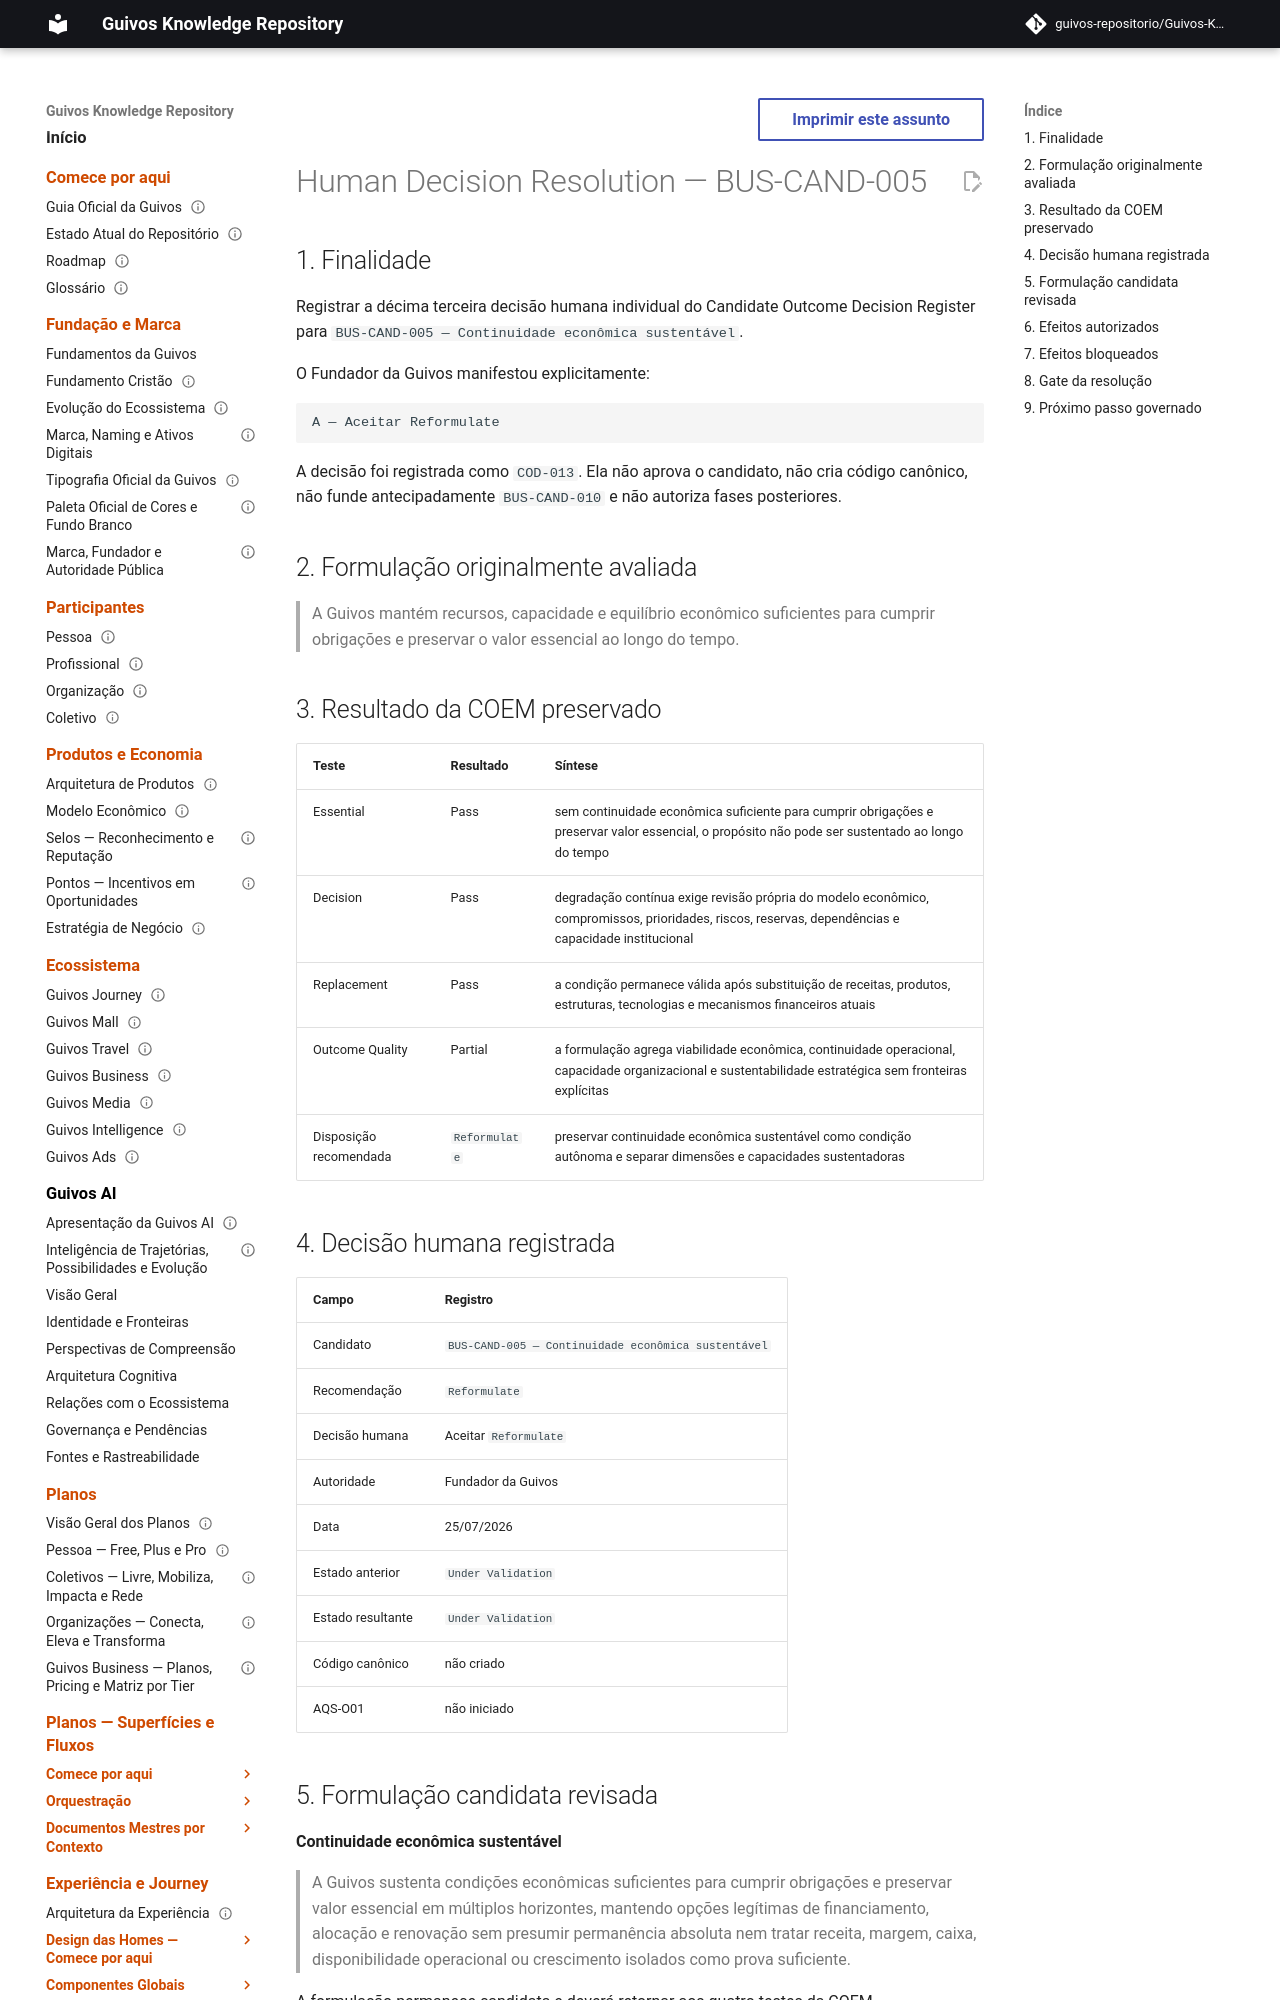

repository: guivos-repositorio/Guivos-Knowledge-Repository · page: business-architecture/strategy/candidate-outcome-decision-submission-bus-cand-005/index.html · generator: mkdocs

---
id: BA-STR-002-COD-SUB-013
title: Human Decision Resolution — BUS-CAND-005
status: decided
version: 1.0.0
owner: Guivos Business Architecture
last_updated: 2026-07-25
parent: BA-STR-002-CODR-001
depends_on:
  - BA-STR-002-COR-001
  - BA-STR-002-COEM-001
  - BA-STR-002-EOVB-003
  - GKR-GOV-OUT-001
related:
  - RP-001-EVIDENCE
  - BUS-CAND-003
  - BUS-CAND-010
  - COD-013
  - M7.15
normative: false
---

# Human Decision Resolution — BUS-CAND-005

## 1. Finalidade

Registrar a décima terceira decisão humana individual do Candidate Outcome Decision Register para `BUS-CAND-005 — Continuidade econômica sustentável`.

O Fundador da Guivos manifestou explicitamente:

```text
A — Aceitar Reformulate
```

A decisão foi registrada como `COD-013`. Ela não aprova o candidato, não cria código canônico, não funde antecipadamente `BUS-CAND-010` e não autoriza fases posteriores.

## 2. Formulação originalmente avaliada

> A Guivos mantém recursos, capacidade e equilíbrio econômico suficientes para cumprir obrigações e preservar o valor essencial ao longo do tempo.

## 3. Resultado da COEM preservado

| Teste | Resultado | Síntese |
|---|---|---|
| Essential | Pass | sem continuidade econômica suficiente para cumprir obrigações e preservar valor essencial, o propósito não pode ser sustentado ao longo do tempo |
| Decision | Pass | degradação contínua exige revisão própria do modelo econômico, compromissos, prioridades, riscos, reservas, dependências e capacidade institucional |
| Replacement | Pass | a condição permanece válida após substituição de receitas, produtos, estruturas, tecnologias e mecanismos financeiros atuais |
| Outcome Quality | Partial | a formulação agrega viabilidade econômica, continuidade operacional, capacidade organizacional e sustentabilidade estratégica sem fronteiras explícitas |
| Disposição recomendada | `Reformulate` | preservar continuidade econômica sustentável como condição autônoma e separar dimensões e capacidades sustentadoras |
